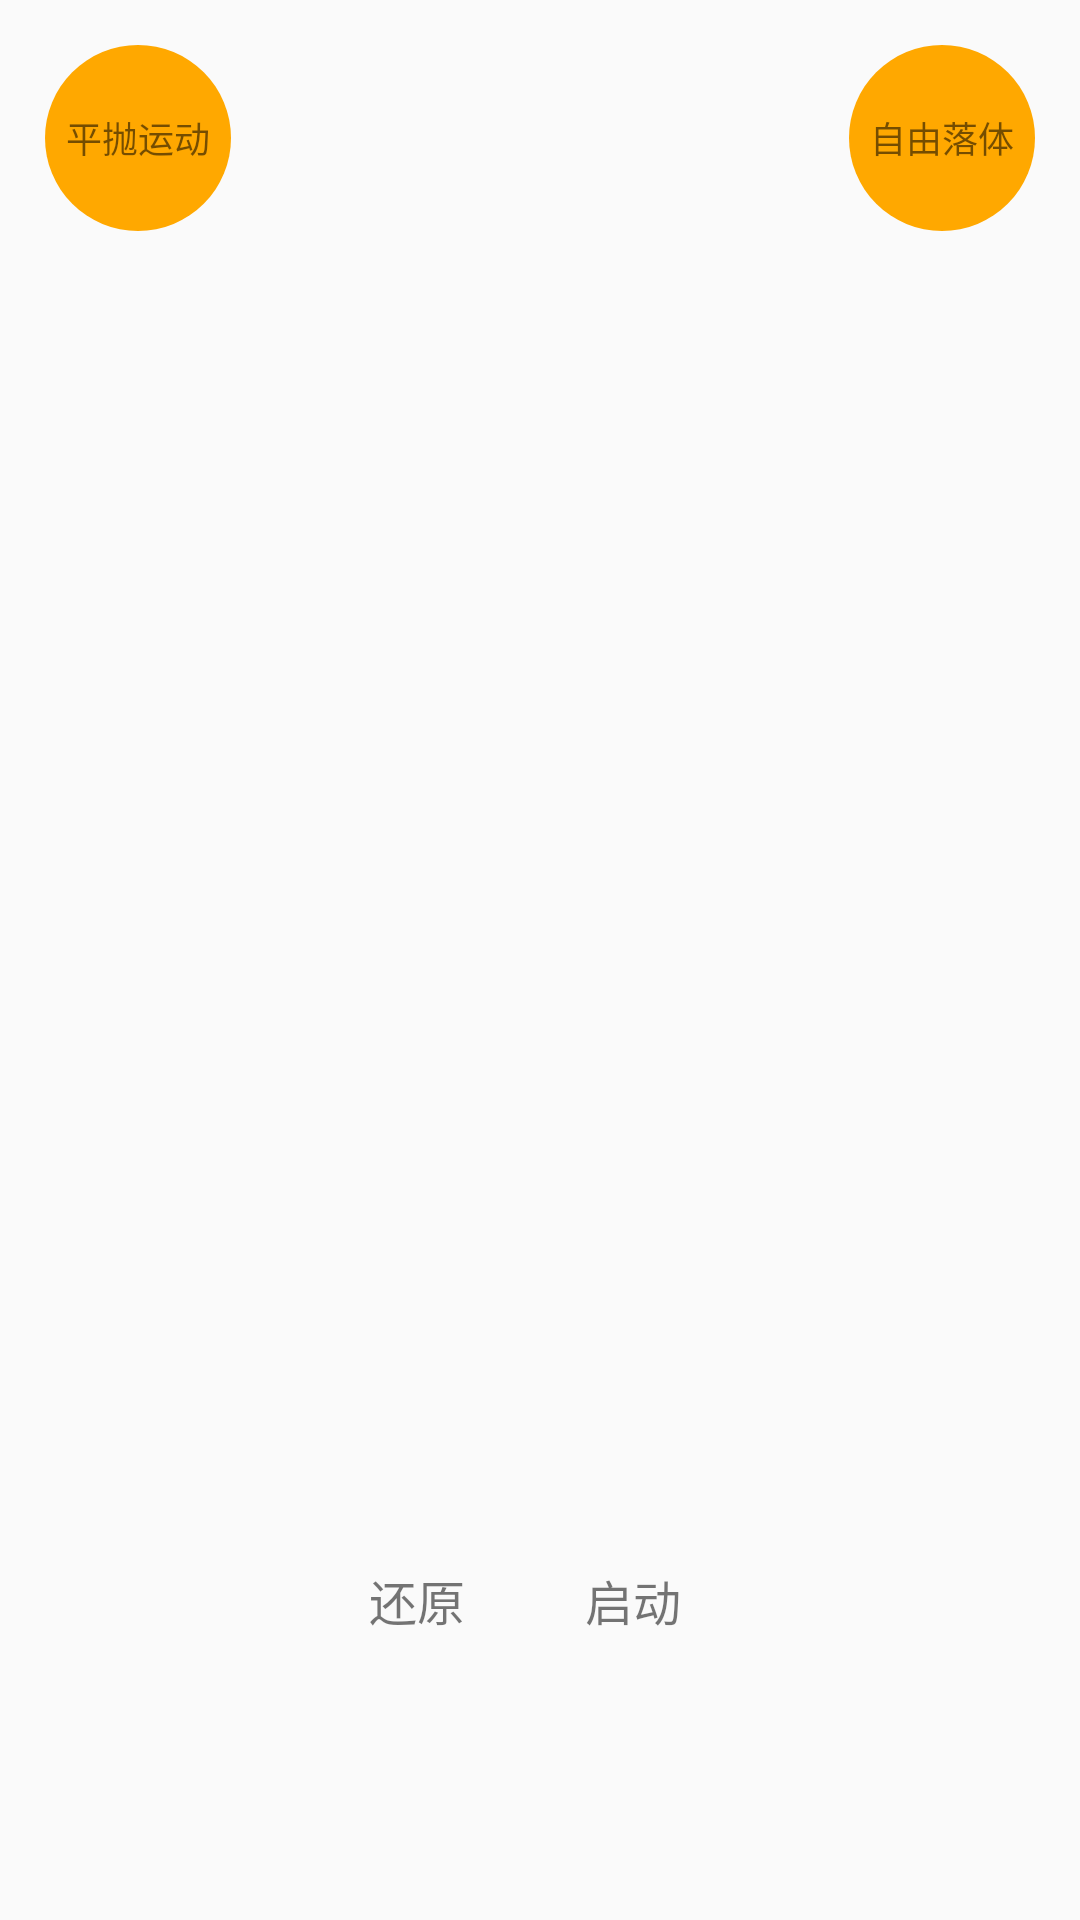

Android layout source for this screen:
<!-- AndroidManifest.xml: application theme AppTheme -->
<!-- res/layout/activity_ball_fall.xml -->
<?xml version="1.0" encoding="utf-8"?>
<RelativeLayout xmlns:android="http://schemas.android.com/apk/res/android"
    android:layout_width="match_parent"
    android:layout_height="match_parent"
    android:background="@color/white_15"
    android:orientation="vertical"
    android:paddingTop="15dp">

    <TextView
        android:id="@+id/view_free_fall"
        android:layout_width="62dp"
        android:layout_height="62dp"
        android:layout_alignParentRight="true"
        android:layout_marginRight="15dp"
        android:background="@drawable/bg_circle_orange"
        android:gravity="center"
        android:text="自由落体"
        android:textSize="12sp" />

    <TextView
        android:id="@+id/view_horizontal_projectile_motion"
        android:layout_width="62dp"
        android:layout_height="62dp"
        android:layout_marginLeft="15dp"
        android:background="@drawable/bg_circle_orange"
        android:gravity="center"
        android:text="平抛运动"
        android:textSize="12sp" />

    <LinearLayout
        android:layout_width="wrap_content"
        android:layout_height="wrap_content"
        android:layout_alignParentBottom="true"
        android:layout_centerHorizontal="true"
        android:layout_marginBottom="90dp"
        android:orientation="horizontal">

        <TextView
            android:id="@+id/tv_reset"
            android:layout_width="wrap_content"
            android:layout_height="wrap_content"
            android:layout_marginRight="10dp"
            android:paddingBottom="5dp"
            android:paddingLeft="15dp"
            android:paddingRight="15dp"
            android:paddingTop="5dp"
            android:text="还原"
            android:textColor="@color/black_15"
            android:textSize="16sp" />

        <TextView
            android:id="@+id/tv_start"
            android:layout_width="wrap_content"
            android:layout_height="wrap_content"
            android:layout_marginRight="10dp"
            android:paddingBottom="5dp"
            android:paddingLeft="15dp"
            android:paddingRight="15dp"
            android:paddingTop="5dp"
            android:text="启动"
            android:textColor="@color/black_15"
            android:textSize="16sp" />
    </LinearLayout>

</RelativeLayout>
<!-- resources referenced by this layout -->
<resources>
  <!-- drawable bg_circle_orange (drawable) -->
  <?xml version="1.0" encoding="utf-8"?>
  <shape xmlns:android="http://schemas.android.com/apk/res/android"
      android:shape="oval">
  
      <corners android:radius="45dp"/>
      <solid android:color="#ffa800"/>
  </shape>
  <style name="AppTheme" parent="Theme.AppCompat.Light.DarkActionBar">
          
          <item name="colorPrimary">@color/colorPrimary</item>
          <item name="colorPrimaryDark">@color/colorPrimaryDark</item>
          <item name="colorAccent">@color/colorAccent</item>
      </style>
  <color name="colorPrimary">#008577</color>
  <color name="colorPrimaryDark">#00574B</color>
  <color name="colorAccent">#D81B60</color>
</resources>
